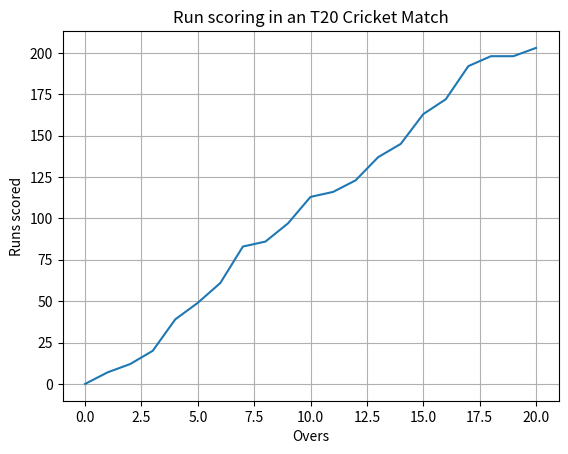

Write Python code to recreate this figure.
#Write a Python program to illustrate Linear Plotting using Matplotlib.

import matplotlib.pyplot as plt
overs = [0,1,2,3,4,5,6,7,8,9,10,11,12,13,14,15,16,17,18,19,20]
runs_scored = [0,7,12,20,39,49,61,83,86,97,113,116,123,137,145,163,172,192,198,198,203]
plt.plot(overs, runs_scored)
plt.xlabel('Overs')
plt.ylabel('Runs scored')
plt.title('Run scoring in an T20 Cricket Match')
plt.grid(True)
plt.show()
